Run: headless pygame with SDL's dummy video driver; simulated clock (each Clock.tick advances the game by its frame time, no real sleeping); random seed 0; keys injected as events and as key.get_pressed() state; no mouse input.
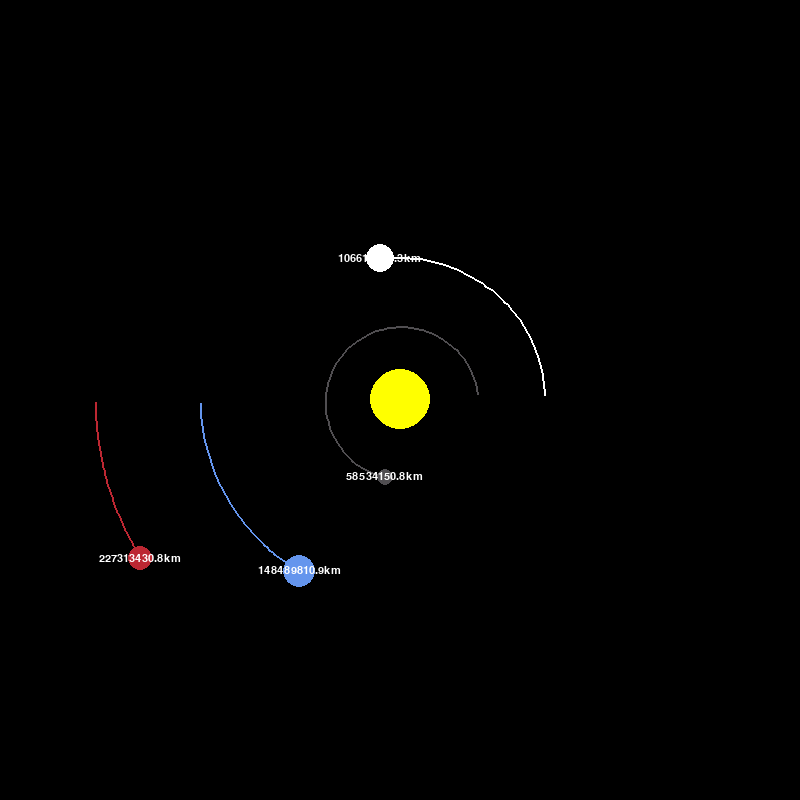
Frame 1 of 4 · flips 1–60 · no input
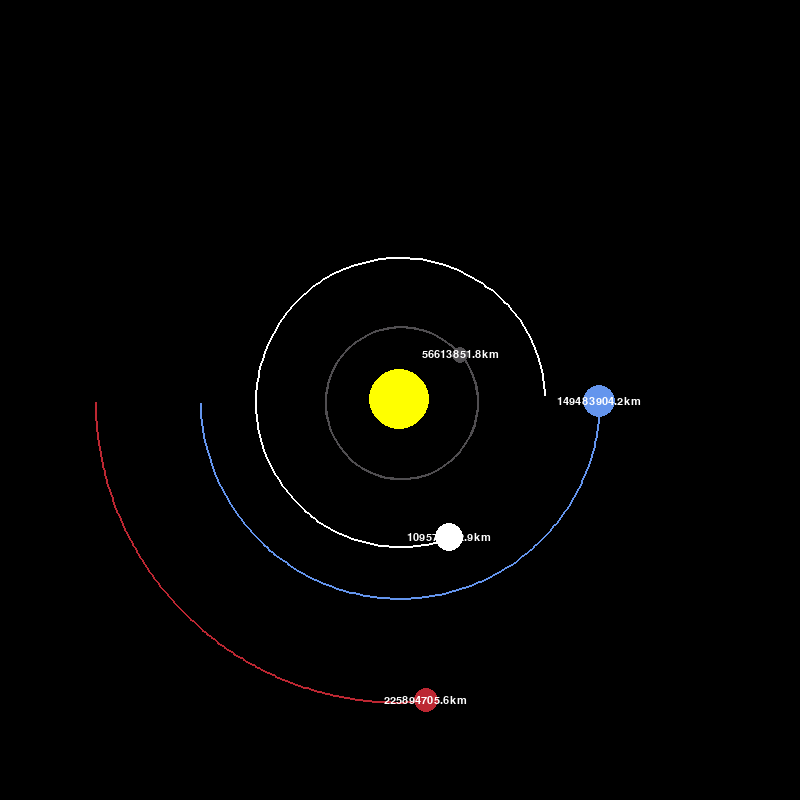
Frame 2 of 4 · flips 61–180 · tapped SPACE, RETURN · held RIGHT (→), D
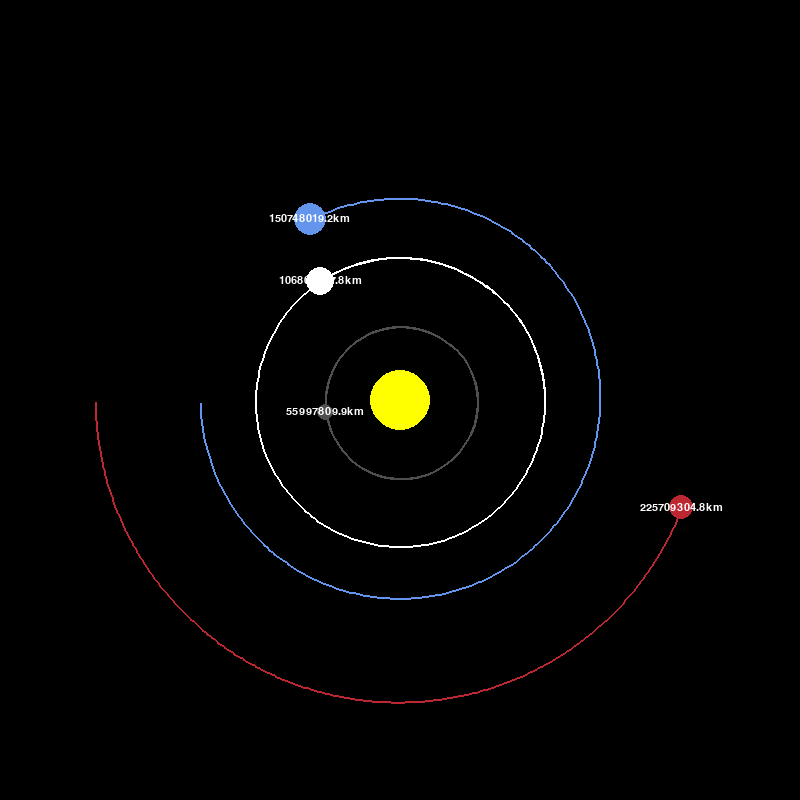
Frame 3 of 4 · flips 181–300 · held DOWN (↓), S
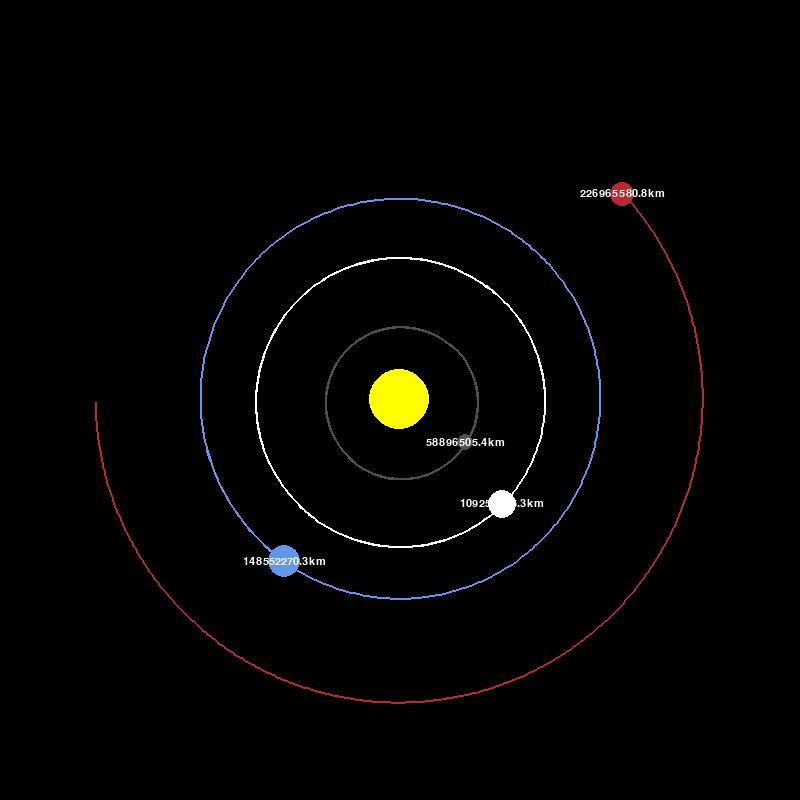
Frame 4 of 4 · flips 301–420 · held LEFT (←), A, UP (↑), W

The pygame program that drew these frames:

import pygame
import math
pygame.init() #imports and the initialization of the pygame module

WIDTH, HEIGHT =  800, 800 #size of the window
WIN = pygame.display.set_mode((WIDTH, HEIGHT)) #set the window
pygame.display.set_caption("Planet Simulation")#set the title

WHITE = (255, 255, 255) 
YELLOW = (255, 255, 0)
BLUE = (100, 149, 237)
RED = (188, 39, 50)
DARK_GREY = (80, 78, 81)

FONT = pygame.font.SysFont("comicsans", 16)

class Planet:
	AU = 149.6e6 * 1000#astronomical units
	G = 6.67428e-11#G constant
	SCALE = 200 / AU  # 1AU = 100 pixels
	TIMESTEP = 3600*24 # 1 day

	def __init__(self, x, y, radius, color, mass): #planet constructor
		self.x = x
		self.y = y
		self.radius = radius #init the radius and all the other parameters
		self.color = color
		self.mass = mass

		self.orbit = []
		self.sun = False #to not put the orbit of the sun 
		self.distance_to_sun = 0

		self.x_vel = 0
		self.y_vel = 0

	def draw(self, win): #function to draw in the windown
		x = self.x * self.SCALE + WIDTH / 2 #scale to initialize
		y = self.y * self.SCALE + HEIGHT / 2 #scale to initialize in y

		if len(self.orbit) > 2:
			updated_points = []
			for point in self.orbit:
				x, y = point
				x = x * self.SCALE + WIDTH / 2
				y = y * self.SCALE + HEIGHT / 2
				updated_points.append((x, y))

			pygame.draw.lines(win, self.color, False, updated_points, 2)

		pygame.draw.circle(win, self.color, (x, y), self.radius)
		
		if not self.sun:
			distance_text = FONT.render(f"{round(self.distance_to_sun/1000, 1)}km", 1, WHITE)
			win.blit(distance_text, (x - distance_text.get_width()/2, y - distance_text.get_height()/2))

	def attraction(self, other):  #atraction force function
		other_x, other_y = other.x, other.y
		distance_x = other_x - self.x
		distance_y = other_y - self.y #initialize the methods
		distance = math.sqrt(distance_x ** 2 + distance_y ** 2 ) #the euclidian distance

		if other.sun:
			self.distance_to_sun = distance

		force = self.G * self.mass * other.mass / distance**2 #force formula
		theta = math.atan2(distance_y, distance_x) #tangent value
		force_x = math.cos(theta) * force #divide the force in X and Y
		force_y = math.sin(theta) * force
		return force_x, force_y #return the 2 forces 

	def update_position(self, planets): 
		total_fx = total_fy = 0
		for planet in planets:
			if self == planet:
				continue

			fx, fy = self.attraction(planet)
			total_fx += fx #att position
			total_fy += fy #att position

		self.x_vel += total_fx / self.mass * self.TIMESTEP #att the force
		self.y_vel += total_fy / self.mass * self.TIMESTEP #att the force ( F= ma)

		self.x += self.x_vel * self.TIMESTEP #position = time * velo
		self.y += self.y_vel * self.TIMESTEP
		self.orbit.append((self.x, self.y)) #increase the position


def main():
	run = True
	clock = pygame.time.Clock()

	sun = Planet(0, 0, 30, YELLOW, 1.98892 * 10**30)
	sun.sun = True

	earth = Planet(-1 * Planet.AU, 0, 16, BLUE, 5.9742 * 10**24)
	earth.y_vel = 29.783 * 1000 

	mars = Planet(-1.524 * Planet.AU, 0, 12, RED, 6.39 * 10**23)
	mars.y_vel = 24.077 * 1000

	mercury = Planet(0.387 * Planet.AU, 0, 8, DARK_GREY, 3.30 * 10**23)
	mercury.y_vel = -47.4 * 1000

	venus = Planet(0.723 * Planet.AU, 0, 14, WHITE, 4.8685 * 10**24)
	venus.y_vel = -35.02 * 1000

    #put some more planets or stars...

	planets = [sun, earth, mars, mercury, venus] #array of planets 

	while run:  # loop over
		clock.tick(60)
		WIN.fill((0, 0, 0))

		for event in pygame.event.get(): # loop over "esc"
			if event.type == pygame.QUIT:
				run = False

		for planet in planets:
			planet.update_position(planets) # update position of the planets
			planet.draw(WIN)

		pygame.display.update() # update

	pygame.quit() # quit


if __name__ == '__main__':
	main() # main loop
